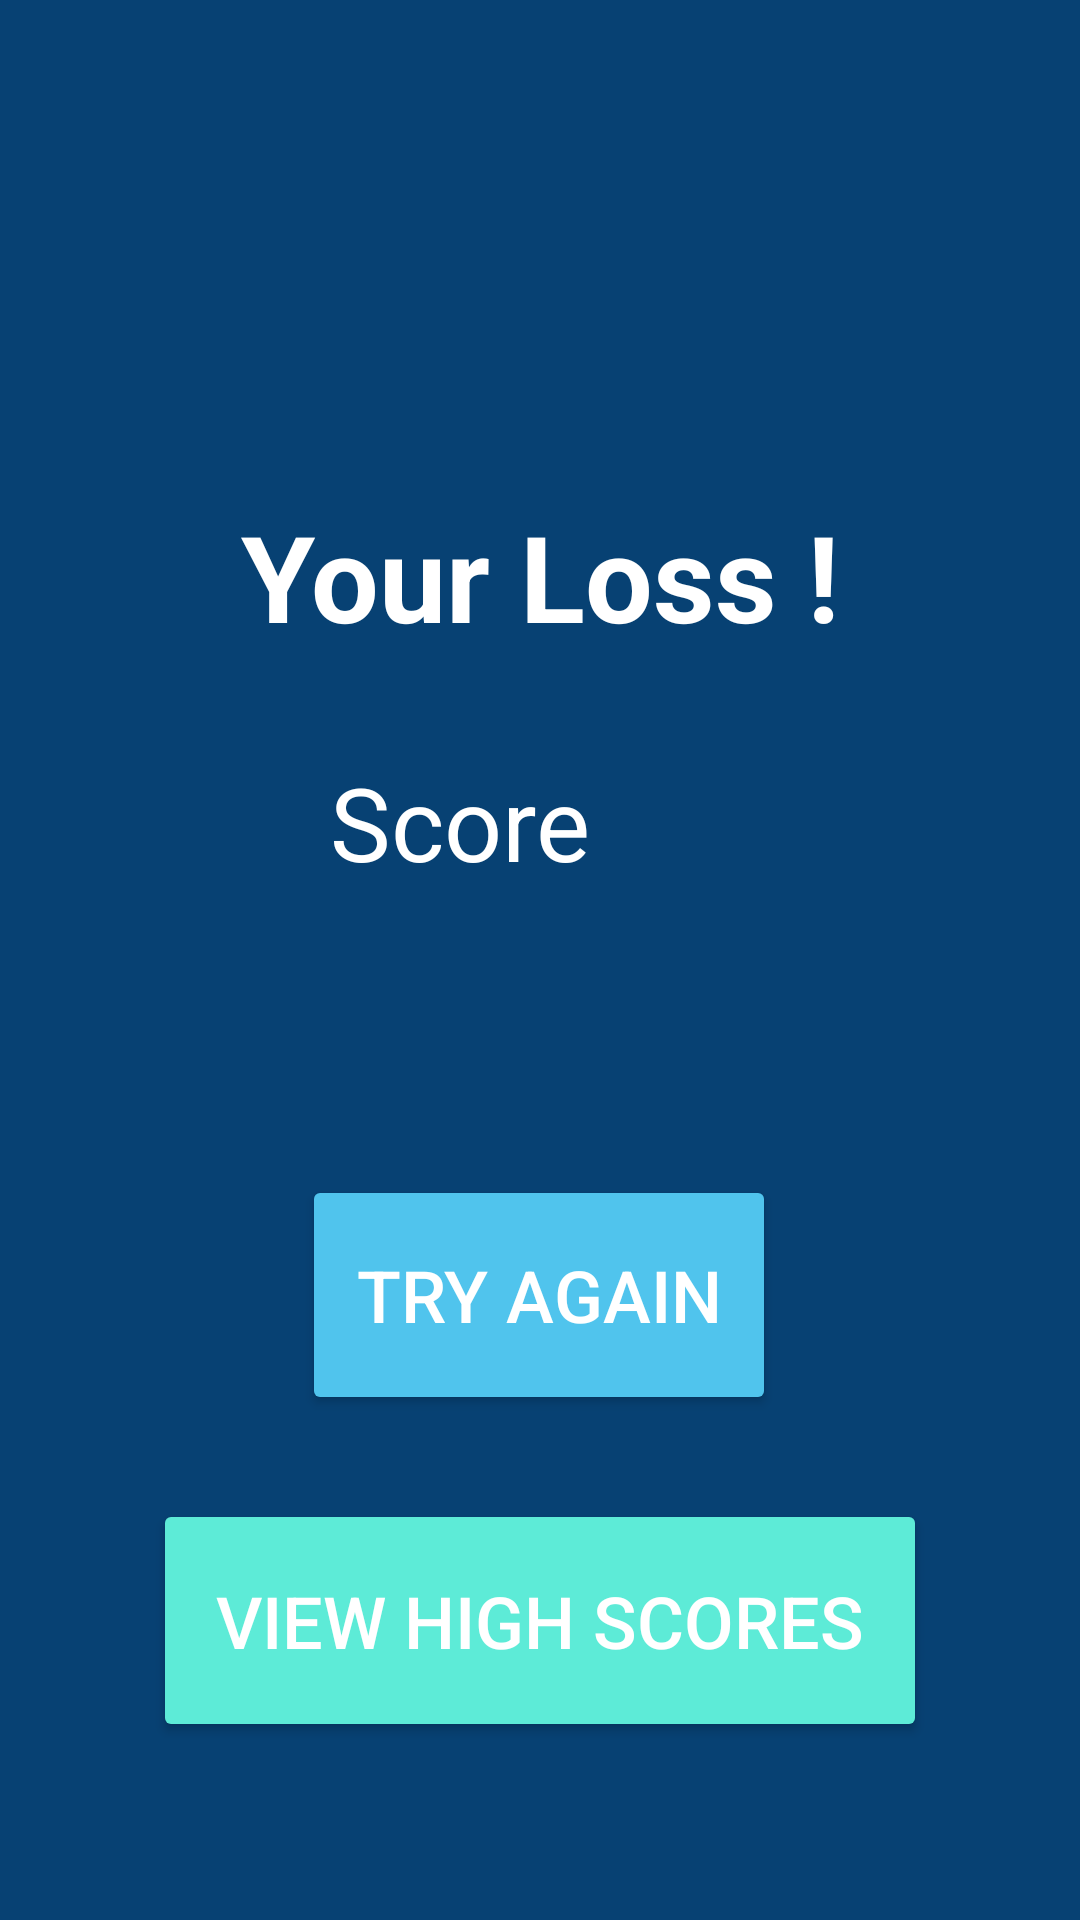

Reconstruct the res/layout file that produces this screen, plus the resources it refers to.
<!-- AndroidManifest.xml: application theme Theme.SpotItOut -->
<!-- res/layout/activity_time_end.xml -->
<?xml version="1.0" encoding="utf-8"?>
<androidx.constraintlayout.widget.ConstraintLayout xmlns:android="http://schemas.android.com/apk/res/android"
    xmlns:app="http://schemas.android.com/apk/res-auto"
    xmlns:tools="http://schemas.android.com/tools"
    android:layout_width="match_parent"
    android:layout_height="match_parent"
    android:background="@color/primary"
    tools:context=".TimeEnd">

    <TextView
        android:id="@+id/textView2"
        android:layout_width="299dp"
        android:layout_height="70dp"
        android:text="@string/lossMsg"
        android:textAlignment="center"
        android:textColor="@color/white"
        android:textSize="40sp"
        android:textStyle="bold"
        app:layout_constraintBottom_toBottomOf="parent"
        app:layout_constraintEnd_toEndOf="parent"
        app:layout_constraintStart_toStartOf="parent"
        app:layout_constraintTop_toTopOf="parent"
        app:layout_constraintVertical_bias="0.29" />

    <TextView
        android:id="@+id/textView3"
        android:layout_width="140dp"
        android:layout_height="52dp"
        android:layout_marginTop="16dp"
        android:text="@string/lossScore"
        android:textColor="@color/white"
        android:textSize="34sp"
        app:layout_constraintEnd_toEndOf="parent"
        app:layout_constraintStart_toStartOf="parent"
        app:layout_constraintTop_toBottomOf="@+id/textView2" />

    <Button
        android:id="@+id/button4"
        android:layout_width="258dp"
        android:layout_height="81dp"
        android:layout_marginTop="28dp"
        android:backgroundTint="@color/newGamebtn"
        android:text="@string/scoreBtn"
        android:textColor="@color/white"
        android:textSize="24sp"
        app:layout_constraintEnd_toEndOf="parent"
        app:layout_constraintStart_toStartOf="parent"
        app:layout_constraintTop_toBottomOf="@+id/trybtn" />

    <Button
        android:id="@+id/trybtn"
        android:layout_width="158dp"
        android:layout_height="80dp"
        android:layout_marginTop="28dp"
        android:backgroundTint="@color/btncolour"
        android:text="@string/reTry"
        android:textColor="@color/white"
        android:textSize="24sp"
        app:layout_constraintEnd_toEndOf="parent"
        app:layout_constraintHorizontal_bias="0.498"
        app:layout_constraintStart_toStartOf="parent"
        app:layout_constraintTop_toBottomOf="@+id/takentime" />

    <TextView
        android:id="@+id/takentime"
        android:layout_width="wrap_content"
        android:layout_height="wrap_content"
        android:layout_marginTop="28dp"
        android:textColor="@color/white"
        android:textSize="24sp"
        app:layout_constraintEnd_toEndOf="parent"
        app:layout_constraintHorizontal_bias="0.498"
        app:layout_constraintStart_toStartOf="parent"
        app:layout_constraintTop_toBottomOf="@+id/textView3" />
</androidx.constraintlayout.widget.ConstraintLayout>
<!-- resources referenced by this layout -->
<resources>
  <color name="btncolour">#50C4ED</color>
  <color name="newGamebtn">#5debd7</color>
  <color name="primary">#074173</color>
  <color name="white">#FFFFFFFF</color>
  <string name="lossMsg">Your Loss !</string>
  <string name="lossScore">Score</string>
  <string name="reTry">Try again</string>
  <string name="scoreBtn">View High Scores</string>
  <style name="Theme.SpotItOut" parent="Base.Theme.SpotItOut" />
  <style name="Base.Theme.SpotItOut" parent="Theme.Material3.DayNight.NoActionBar">
          
          
      </style>
</resources>
